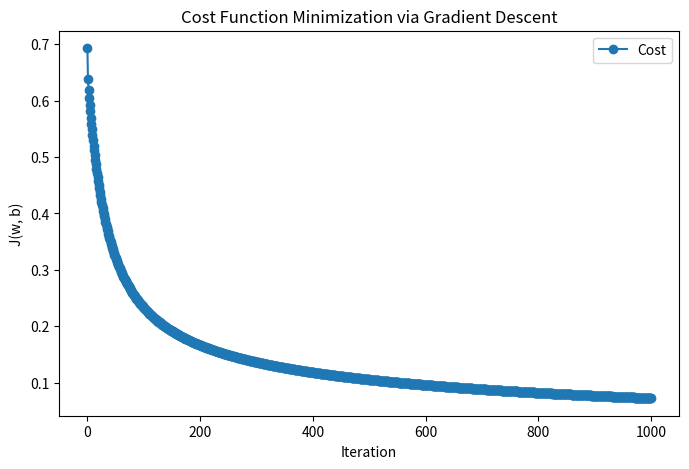

This chart was generated by the following Python code:
import numpy as np
import matplotlib.pyplot as plt

# Sigmoid function


def sigmoid(z):
    return 1 / (1 + np.exp(-z))

# Logistic regression cost function


def J(w, b, X, y):
    m = len(y)
    z = np.dot(X, w) + b
    predictions = sigmoid(z)
    cost = -(1/m) * np.sum(y * np.log(predictions) +
                           (1 - y) * np.log(1 - predictions))
    return cost

# Gradient of the cost function


def gradient(w, b, X, y):
    m = len(y)
    z = np.dot(X, w) + b
    predictions = sigmoid(z)
    dw = (1/m) * np.dot(X.T, (predictions - y))
    db = (1/m) * np.sum(predictions - y)
    return dw, db


# Generate simple dataset (binary classification)
np.random.seed(42)
X = np.array([[0.5], [1.0], [1.5], [2.0], [2.5], [3.0]])
y = np.array([0, 0, 0, 1, 1, 1])

# Initialize parameters
w = np.zeros(X.shape[1])  # Single feature
b = 0
alpha = 0.5
iterations = 1000

cost_values = [J(w, b, X, y)]  # Track cost

# Perform Gradient Descent
for i in range(iterations):
    dw, db = gradient(w, b, X, y)
    w = w - alpha * dw
    b = b - alpha * db
    cost = J(w, b, X, y)
    cost_values.append(cost)
    print(f"Iteration {i+1}: w = {w[0]:.5f}, b = {b:.5f}, J(w, b) = {cost:.5f}")

# Plot cost over iterations
plt.figure(figsize=(8, 5))
plt.plot(range(len(cost_values)), cost_values, label="Cost", marker='o')
plt.xlabel("Iteration")
plt.ylabel("J(w, b)")
plt.title("Cost Function Minimization via Gradient Descent")
plt.legend()
plt.show()